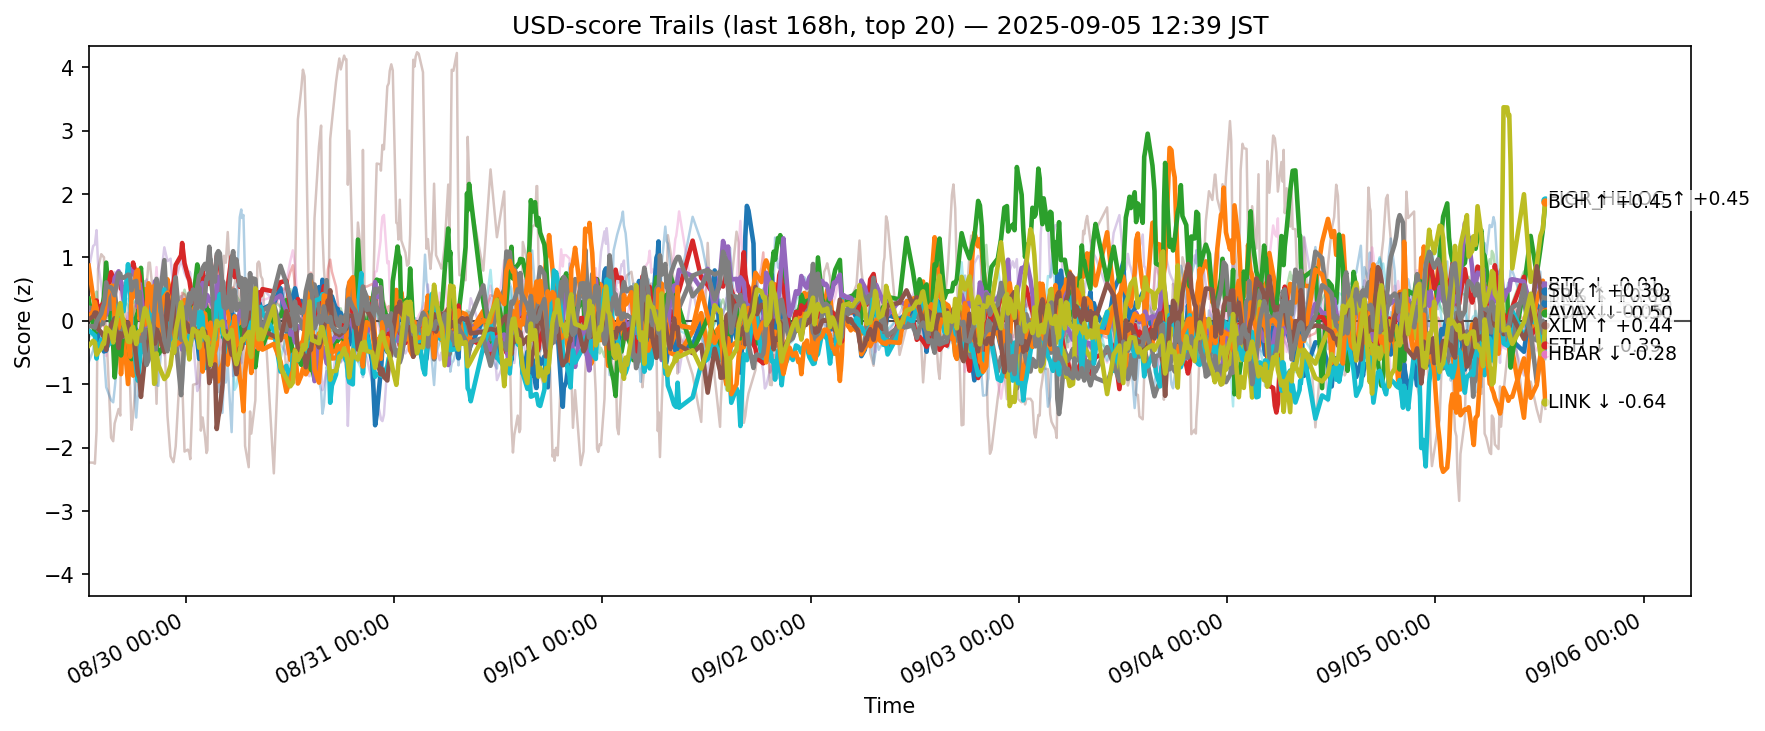

Data behind this chart, as committed beside it:
ts, side, symbol, score
2025-08-29 03:49:33.206262+00:00, usd, ADA, 0.1325
2025-08-29 03:49:33.206262+00:00, usd, AVAX, 0.871
2025-08-29 03:49:33.206262+00:00, usd, BCH, 0.3508
2025-08-29 03:49:33.206262+00:00, usd, BNB, 0.1369
2025-08-29 03:49:33.206262+00:00, usd, BTC, 0.1764
2025-08-29 03:49:33.206262+00:00, usd, CRO, -2.235
2025-08-29 03:49:33.206262+00:00, usd, DOGE, 0.07432
2025-08-29 03:49:33.206262+00:00, usd, DOT, 0.3793
2025-08-29 03:49:33.206262+00:00, usd, ETH, 0.2089
2025-08-29 03:49:33.206262+00:00, usd, HBAR, -0.1495
2025-08-29 03:49:33.206262+00:00, usd, HYPE, -0.6513
2025-08-29 03:49:33.206262+00:00, usd, LINK, 0.05053
2025-08-29 03:49:33.206262+00:00, usd, LTC, 0.1831
2025-08-29 03:49:33.206262+00:00, usd, SHIB, 0.1678
2025-08-29 03:49:33.206262+00:00, usd, SOL, 0.8112
2025-08-29 03:49:33.206262+00:00, usd, SUI, 0.02167
2025-08-29 03:49:33.206262+00:00, usd, TON, 0.1562
2025-08-29 03:49:33.206262+00:00, usd, TRX, -0.0824
2025-08-29 03:49:33.206262+00:00, usd, XLM, -0.3936
2025-08-29 03:49:33.206262+00:00, usd, XRP, -0.2615
2025-08-29 04:20:32.222940+00:00, usd, ADA, 0.1556
2025-08-29 04:20:32.222940+00:00, usd, AVAX, 0.3719
2025-08-29 04:20:32.222940+00:00, usd, BCH, -0.07912
2025-08-29 04:20:32.222940+00:00, usd, BNB, 0.2075
2025-08-29 04:20:32.222940+00:00, usd, BTC, 0.1987
2025-08-29 04:20:32.222940+00:00, usd, CRO, -2.237
2025-08-29 04:20:32.222940+00:00, usd, DOGE, 0.1673
2025-08-29 04:20:32.222940+00:00, usd, DOT, 0.4763
2025-08-29 04:20:32.222940+00:00, usd, ETH, 0.1974
2025-08-29 04:20:32.222940+00:00, usd, HBAR, -0.2064
2025-08-29 04:20:32.222940+00:00, usd, HYPE, -0.4664
2025-08-29 04:20:32.222940+00:00, usd, LINK, 0.1543
2025-08-29 04:20:32.222940+00:00, usd, LTC, 0.198
2025-08-29 04:20:32.222940+00:00, usd, SHIB, 0.2125
2025-08-29 04:20:32.222940+00:00, usd, SOL, 1.182
2025-08-29 04:20:32.222940+00:00, usd, SUI, 0.0695
2025-08-29 04:20:32.222940+00:00, usd, TON, -0.05452
2025-08-29 04:20:32.222940+00:00, usd, TRX, -0.08616
2025-08-29 04:20:32.222940+00:00, usd, XLM, -0.3148
2025-08-29 04:20:32.222940+00:00, usd, XRP, -0.1992
2025-08-29 04:32:44.075131+00:00, usd, ADA, 0.2284
2025-08-29 04:32:44.075131+00:00, usd, AVAX, 0.27
2025-08-29 04:32:44.075131+00:00, usd, BCH, -0.2017
2025-08-29 04:32:44.075131+00:00, usd, BNB, 0.1078
2025-08-29 04:32:44.075131+00:00, usd, BTC, 0.09611
2025-08-29 04:32:44.075131+00:00, usd, CRO, -2.253
2025-08-29 04:32:44.075131+00:00, usd, DOGE, 0.2221
2025-08-29 04:32:44.075131+00:00, usd, DOT, 0.4264
2025-08-29 04:32:44.075131+00:00, usd, ETH, 0.1166
2025-08-29 04:32:44.075131+00:00, usd, HBAR, -0.2318
2025-08-29 04:32:44.075131+00:00, usd, HYPE, -0.1786
2025-08-29 04:32:44.075131+00:00, usd, LINK, 0.3004
2025-08-29 04:32:44.075131+00:00, usd, LTC, 0.2717
2025-08-29 04:32:44.075131+00:00, usd, SHIB, 0.2581
2025-08-29 04:32:44.075131+00:00, usd, SOL, 1.204
2025-08-29 04:32:44.075131+00:00, usd, SUI, 0.1315
2025-08-29 04:32:44.075131+00:00, usd, TON, -0.1689
2025-08-29 04:32:44.075131+00:00, usd, TRX, -0.1062
2025-08-29 04:32:44.075131+00:00, usd, XLM, -0.3406
2025-08-29 04:32:44.075131+00:00, usd, XRP, -0.2048
... 12,500 more rows
